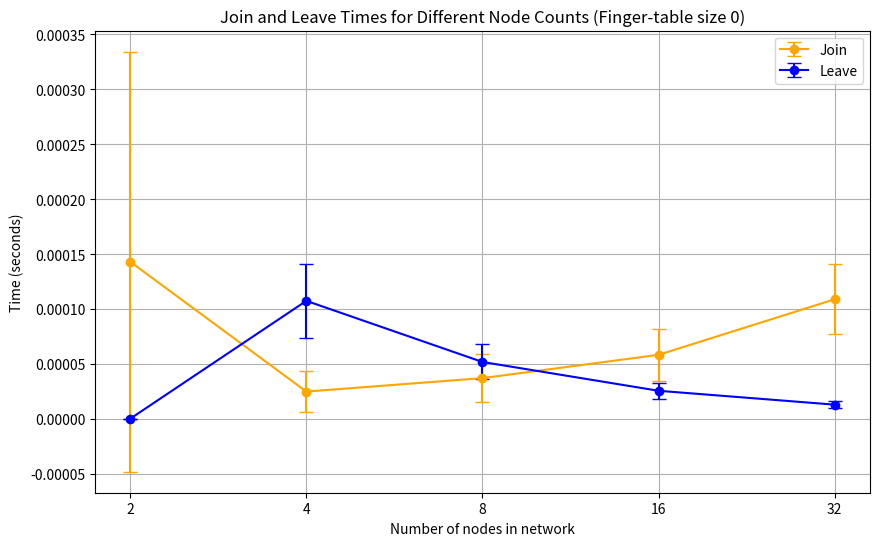

Source code (Python): (Note: this script raises an exception after producing the figure.)
import matplotlib.pyplot as plt
import numpy as np

def save_plot(plt, filename):
    plt.savefig(f'plot/{filename}', dpi=300, bbox_inches='tight', format='pdf')

# Data for nodes without finger table
no_finger_results = [
    {'nodes': 2, 'join_avg': 0.00014313062032063803, 'join_std': 0.00019112391661976153, 'leave_avg': 2.384185791015625e-07, 'leave_std': 0.0}, 
    {'nodes': 4, 'join_avg': 2.4954477945963543e-05, 'join_std': 1.8441471175282772e-05, 'leave_avg': 0.00010752677917480469, 'leave_std': 3.3897387345522265e-05}, 
    {'nodes': 8, 'join_avg': 3.719329833984375e-05, 'join_std': 2.2086878925358704e-05, 'leave_avg': 5.18957773844401e-05, 'leave_std': 1.590609133049435e-05}, 
    {'nodes': 16, 'join_avg': 5.841255187988281e-05, 'join_std': 2.3433849914343552e-05, 'leave_avg': 2.566973368326823e-05, 'leave_std': 7.308046933856105e-06}, 
    {'nodes': 32, 'join_avg': 0.00010895729064941406, 'join_std': 3.184710622532463e-05, 'leave_avg': 1.3033548990885416e-05, 'leave_std': 3.311263188679959e-06}
]

# Extract data for plotting
nodes = [entry['nodes'] for entry in no_finger_results]
join_times = [entry['join_avg'] for entry in no_finger_results]
join_stds = [entry['join_std'] for entry in no_finger_results]
leave_times = [entry['leave_avg'] for entry in no_finger_results]
leave_stds = [entry['leave_std'] for entry in no_finger_results]

# Plot PUT and GET times for different node counts
plt.figure(figsize=(10, 6))
plt.errorbar(nodes, join_times, yerr=join_stds, marker='o', color='orange', label='Join', capsize=5)
plt.errorbar(nodes, leave_times, yerr=leave_stds, marker='o', color='blue', label='Leave', capsize=5)
plt.title('Join and Leave Times for Different Node Counts (Finger-table size 0)')
plt.xlabel('Number of nodes in network')
plt.ylabel('Time (seconds)')
plt.xscale('log', base=2)
plt.xticks(nodes, labels=nodes)
plt.grid(True)
plt.legend()

save_plot(plt, 'leave_and_join_without_fingertable.pdf')
